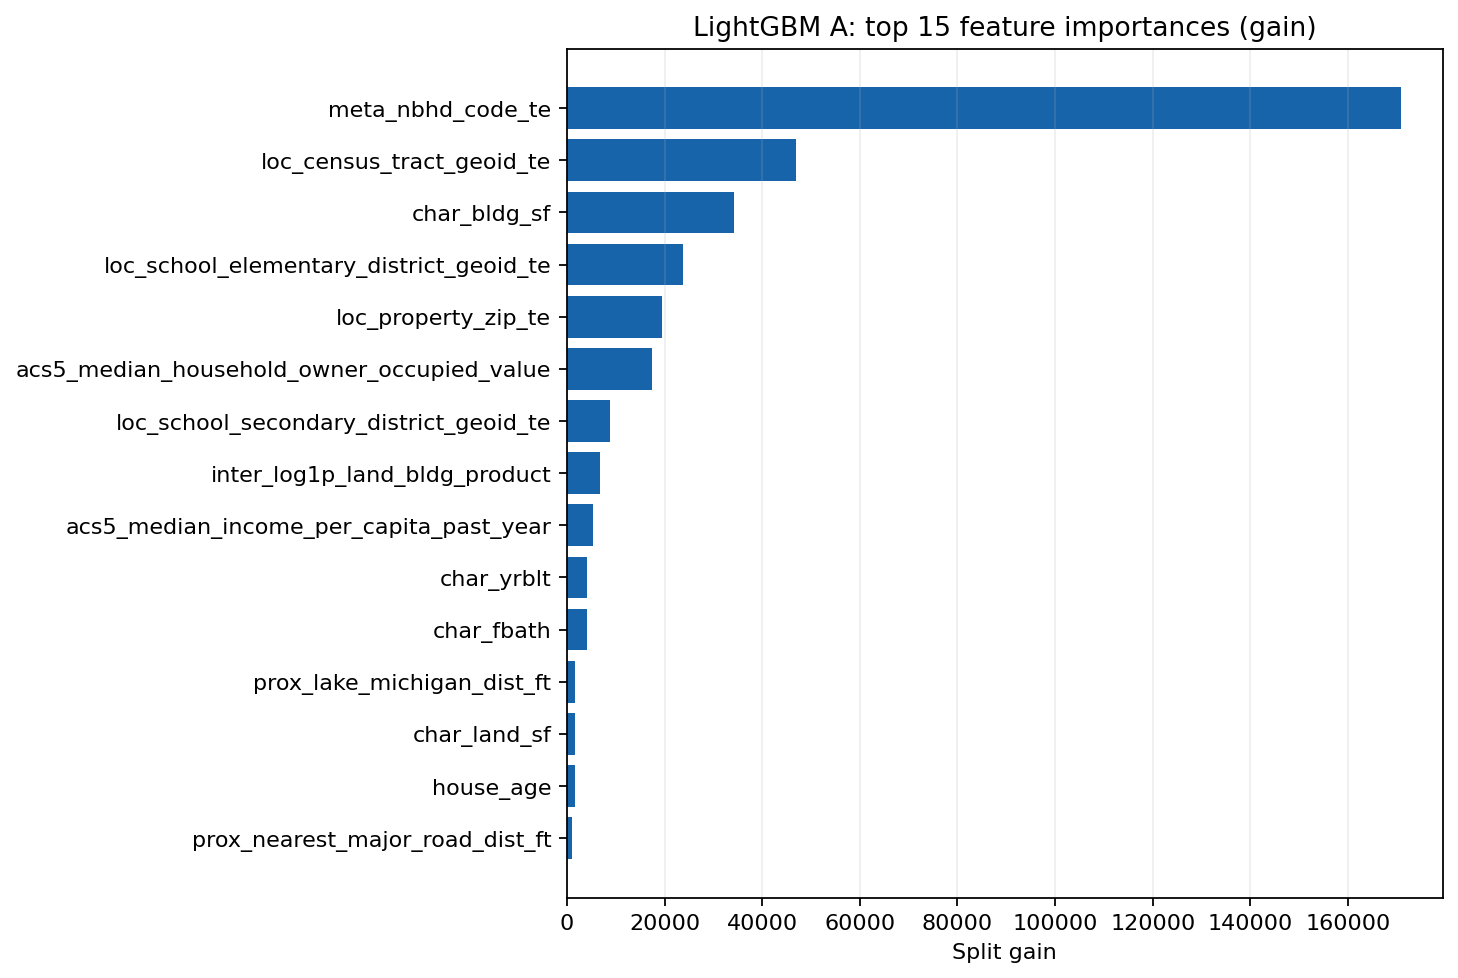

The data file committed next to this chart (first rows):
feature, gain
meta_nbhd_code_te, 170861
loc_census_tract_geoid_te, 46910
char_bldg_sf, 34191
loc_school_elementary_district_geoid_te, 23758
loc_property_zip_te, 19515
acs5_median_household_owner_occupied_val…, 17517
loc_school_secondary_district_geoid_te, 8913
inter_log1p_land_bldg_product, 6825
acs5_median_income_per_capita_past_year, 5377
char_yrblt, 4169
char_fbath, 4084
prox_lake_michigan_dist_ft, 1618
char_land_sf, 1608
house_age, 1596
prox_nearest_major_road_dist_ft, 978.2
loc_longitude, 956.3
prox_num_foreclosure_per_1000_pin_past_5…, 947.5
prox_nearest_railroad_dist_ft, 894.7
prox_nearest_park_dist_ft, 890
char_ext_wall_2, 859.1
loc_chicago_ward_num_te, 849.9
loc_chicago_community_area_name_te, 802.8
meta_class_295, 801.6
loc_census_puma_geoid_te, 753.7
prox_nearest_metra_route_dist_ft, 743.3
acs5_percent_household_family_married, 738.6
acs5_median_income_household_past_year, 728.4
prox_num_pin_in_half_mile, 682.9
char_air_2, 677.7
prox_nearest_water_dist_ft, 671.8
prox_nearest_hospital_dist_ft, 669.2
prox_nearest_cta_stop_dist_ft, 663.6
acs5_percent_income_below_poverty_level, 639.1
loc_latitude, 633.8
loc_env_airport_noise_dnl, 620.3
acs5_percent_income_household_received_s…, 596.1
prox_nearest_cemetery_dist_ft, 568.5
prox_nearest_cta_route_dist_ft, 560.2
prox_nearest_bike_trail_dist_ft, 553.6
acs5_percent_education_high_school, 550.8
prox_num_bus_stop_in_half_mile, 548.6
acs5_percent_employment_unemployed, 524.3
char_bsmt_2, 505.7
prox_nearest_metra_stop_dist_ft, 503.6
loc_tax_tif_district_num_te, 498.1
char_bsmt_4, 492.6
acs5_percent_education_bachelor, 487
other_tax_bill_rate, 484.8
loc_access_cmap_walk_nta_score, 479.2
meta_class_211, 474.4
loc_access_cmap_walk_total_score, 473.6
acs5_percent_education_graduate, 471.7
char_use_2, 469.4
acs5_percent_age_children, 435.4
meta_township_code_te, 424.1
char_ncu, 379.5
acs5_percent_household_nonfamily_alone, 366.3
char_gar1_size_3, 356.6
acs5_percent_household_total_occupied_w_…, 352.1
acs5_count_sex_total, 348.9
... 149 more rows
